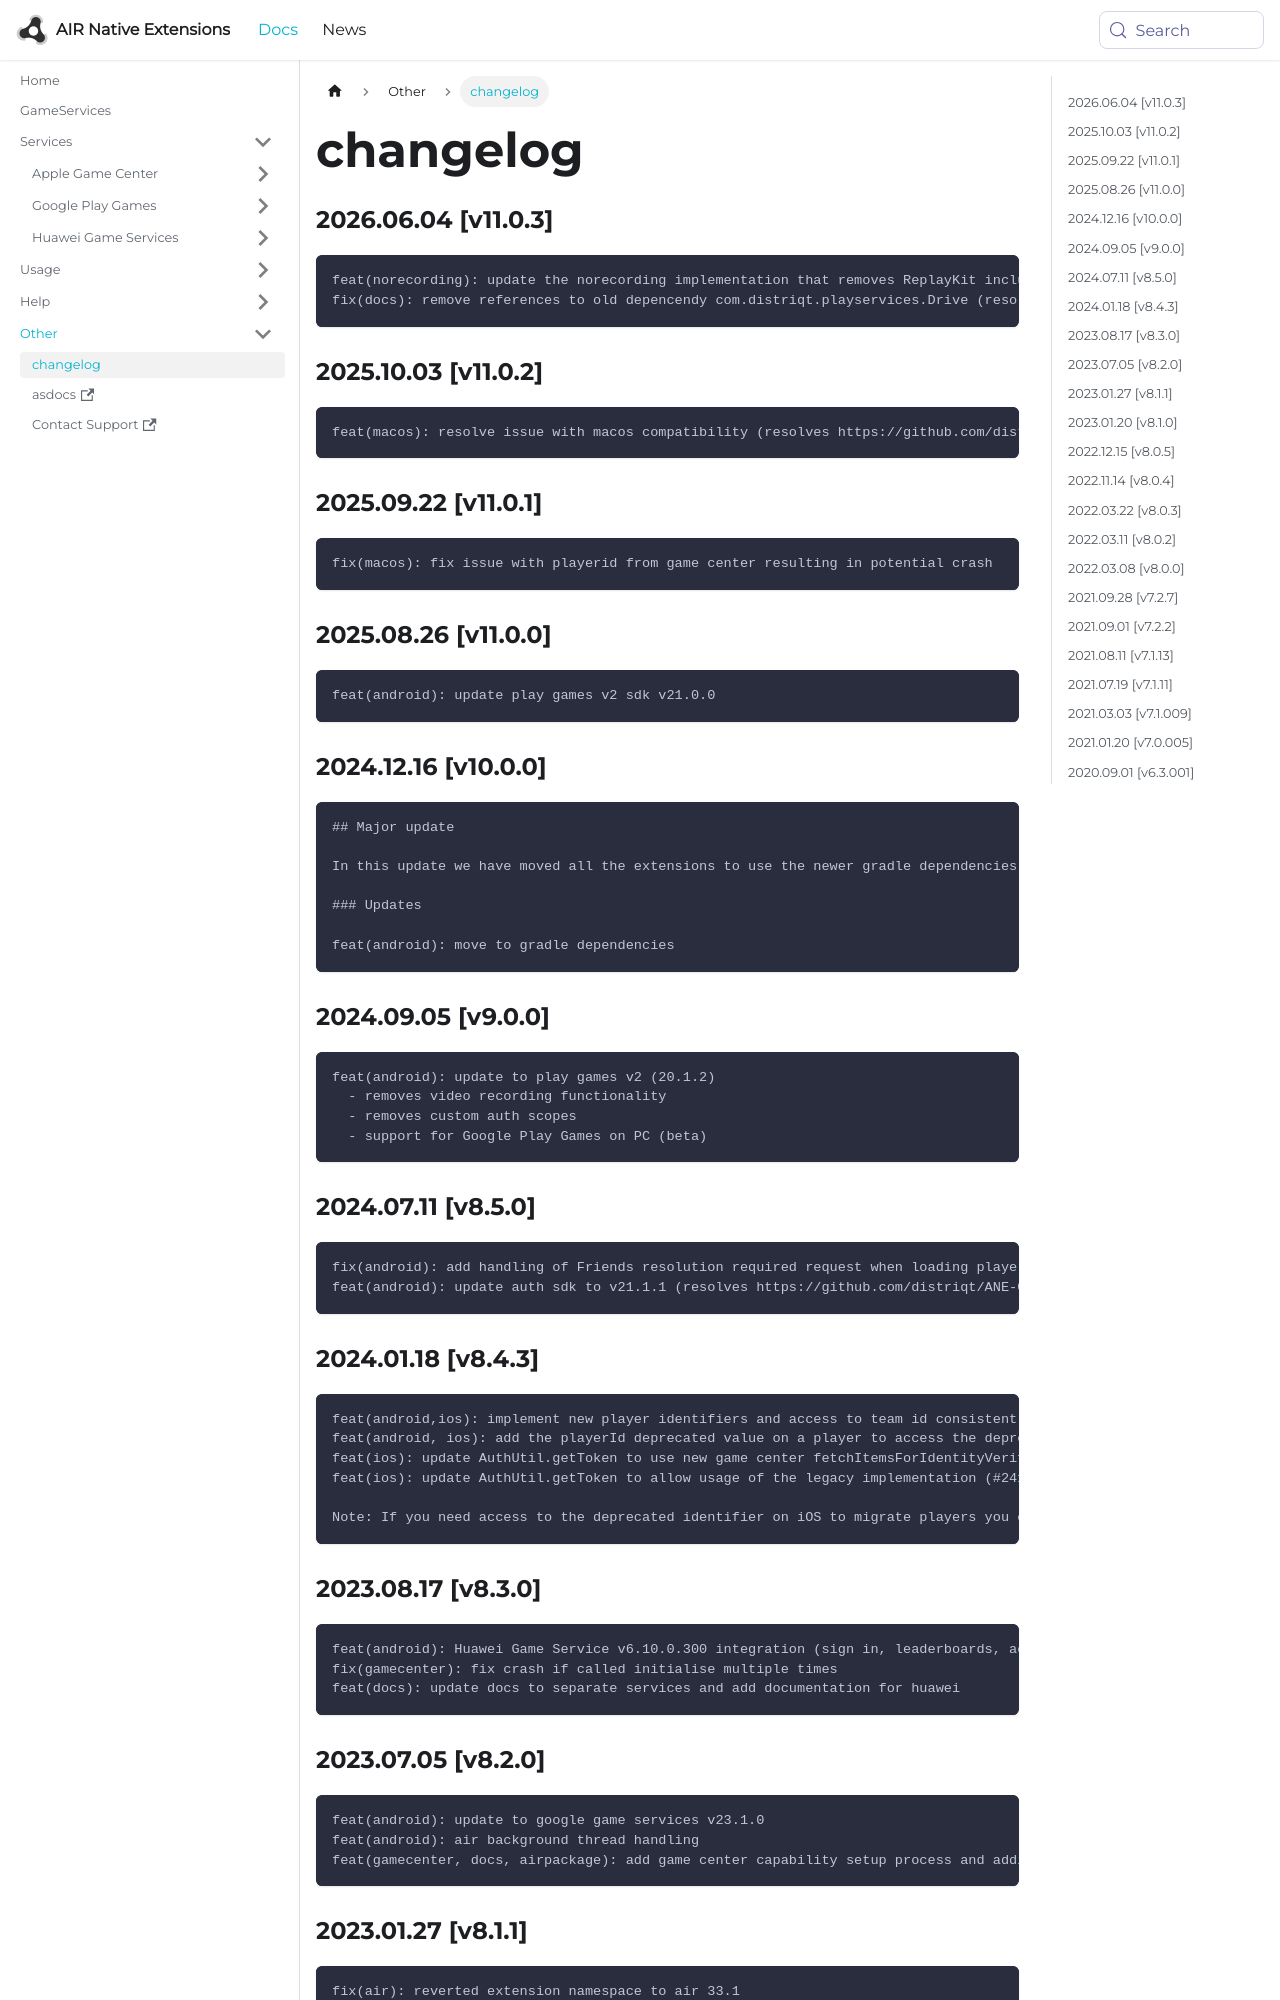

repository: airnativeextensions/nativeextensions-documentation · page: docs/gameservices/changelog/index.html · generator: docusaurus

### 2026.06.04 [v11.0.3]

```
feat(norecording): update the norecording implementation that removes ReplayKit inclusion and release airpackage
fix(docs): remove references to old depencendy com.distriqt.playservices.Drive (resolves https://github.com/distriqt/ANE-GameServices/issues/253)
```

### 2025.10.03 [v11.0.2]

```
feat(macos): resolve issue with macos compatibility (resolves https://github.com/distriqt/ANE-GameServices/issues/252)
```

### 2025.09.22 [v11.0.1]

```
fix(macos): fix issue with playerid from game center resulting in potential crash
```

### 2025.08.26 [v11.0.0]

```
feat(android): update play games v2 sdk v21.0.0
```

### 2024.12.16 [v10.0.0]

```
## Major update 

In this update we have moved all the extensions to use the newer gradle dependencies process. 

### Updates 

feat(android): move to gradle dependencies
```

### 2024.09.05 [v9.0.0]

```
feat(android): update to play games v2 (20.1.2) 
  - removes video recording functionality
  - removes custom auth scopes
  - support for Google Play Games on PC (beta) 
```

### 2024.07.11 [v8.5.0]

```
fix(android): add handling of Friends resolution required request when loading player friends (https://github.com/distriqt/ANE-GameServices/issues/246)
feat(android): update auth sdk to v21.1.1 (resolves https://github.com/distriqt/ANE-GameServices/issues/247)
```
